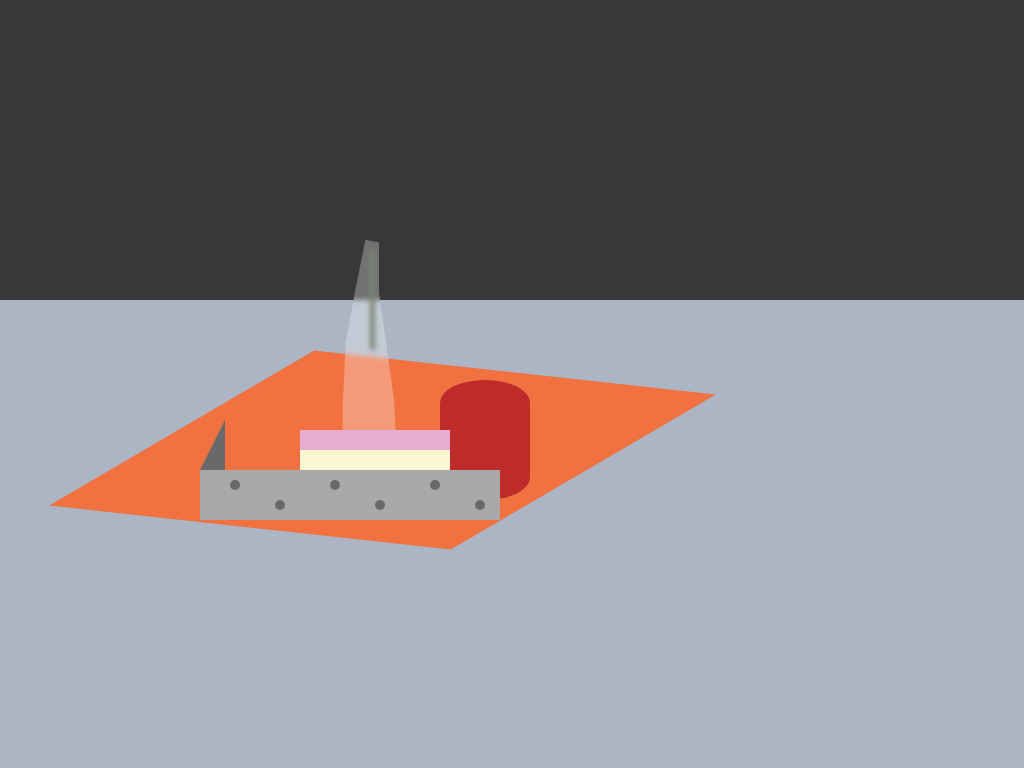

Give the HTML and CSS whose rendering is this image.

<!-- file: index.html -->
<html>
<body>
    <link rel="stylesheet" href="style.css">
    </body>

    <div id="ground"></div>
    <div id="glass"></div> 
     <div id="oval"></div> 
     <div id="third"></div>
     <div id="flower"></div>
      <div id="glasstwo"></div> 
      
    <div id="first"></div>
    <div id="firstpointtwo"></div>
 <div id="second"></div>
    <div id="secondpointtwo"></div>

  <div id="fourth"></div>   
     <div id="fifth"></div>  
     <div id="sixth"></div>  
    <div id="seventh"></div>  
     <div id="eigth"></div> 

   <div id="circle1"></div> 
     <div id="circle2"></div> 
     <div id="circle3"></div> 
     <div id="circle4"></div> 
     <div id="circle5"></div> 
     <div id="circle6"></div> 
   
    
</html>





/* file: style.css */
body {
    
    background-color: #ABB5C4;
}

#ground {
    width: 325px;
    position: absolute;
    height: 100px;
    background-color: #F17141;
    top: 400px;
    bottom: 300px;
    left: 220px;
    transform: skew(-70deg, -50deg) rotate(45deg);
}


#glasstwo{
    top: 240px;
    bottom: 100px;
    left: 300px;
      width: 150px;
      height: 250px;
         position: absolute;
 
background: rgba(255, 255, 255, 0.29);
border-radius: 16px;
box-shadow: 0 4px 30px rgba(0, 0, 0, 0.1);
backdrop-filter: blur(2.9px);
-webkit-backdrop-filter: blur(2.9px);
border: 1px solid rgba(255, 255, 255, 0.08);
clip-path: polygon(43% 0%, 36% 21%, 30% 41%, 28% 67%, 28% 83%, 28% 94%, 28% 100%, 64% 100%, 64% 88%, 63% 77%, 62% 64%, 57% 42%, 52% 21%, 52% 1%);
    }
#seventh {
    
    background-color: #F8F7D1;
    position: absolute;
    top: 450px;
    bottom: 200px;
    left: 300px;
   width: 150px;
    height: 20px;
    
    
    
}   



#sixth {
    width: 150px;
    height: 20px;
    background-color: #E7ACD2;
    position: absolute;
    top: 430px;
    bottom: 200px;
    left: 300px;
    
    
    
}
#third {
    width: 100%;;
    height: 300px;;
    background-color: #383838;
    position: absolute;
    top: 0px;
    left: 0px;
    
    
    
}

#fourth {
    width: 300px;
    height: 50px;
    background-color: darkgrey;
    position: absolute;
    top: 470px;
    bottom: 200px;
    left: 200px;
    
    
    
}
  #fifth {
    width: 50px;
    height: 50px;
    background-color: dimgrey;
    position: absolute;
    top: 420px;
    bottom: 200px;
    left: 175px;  
    clip-path: polygon(100% 0, 50% 100%, 100% 100%)
        ;
      
      
}





    #oval {
        top: 380px;
    bottom: 100px;
    left: 440px;
      width: 90px;
      height: 120px;
         position: absolute;
      background-color:#BD2B2B ;
      border-radius: 100px / 50px;
    }

  


#circle1 {
  width: 10px;
  height: 10px;
  background-color: dimgrey;
  border-radius: 100%;
     top: 480px;
    bottom: 200px;
    left: 230px;
  
    position: absolute;
}
#circle2 {
  width: 10px;
  height: 10px;
  background-color: dimgrey;
  border-radius: 100%;
     top: 480px;
    bottom: 200px;
    left: 330px;
  
    position: absolute;
}
#circle3 {
  width: 10px;
  height: 10px;
  background-color: dimgrey;
  border-radius: 100%;
     top: 480px;
    bottom: 200px;
    left: 430px;
  
    position: absolute;
}
#circle4 {
  width: 10px;
  height: 10px;
  background-color: dimgrey;
  border-radius: 100%;
     top: 500px;
    bottom: 200px;
    left: 475px;
    position: absolute;
}
#circle5 {
  width: 10px;
  height: 10px;
  background-color: dimgrey;
  border-radius: 100%;
     top: 500px;
    bottom: 200px;
    left: 375px;
    position: absolute;
}
#circle6 {
  width: 10px;
  height: 10px;
  background-color: dimgrey;
  border-radius: 100%;
     top: 500px;
    bottom: 200px;
    left: 275px;
position: absolute;
}

#flower {
    
    background-color: #49543F;
    top: 250px;
    bottom: 200px;
    left: 370px;
    width: 5px;
    height: 100px;
 position: absolute;
    
}
